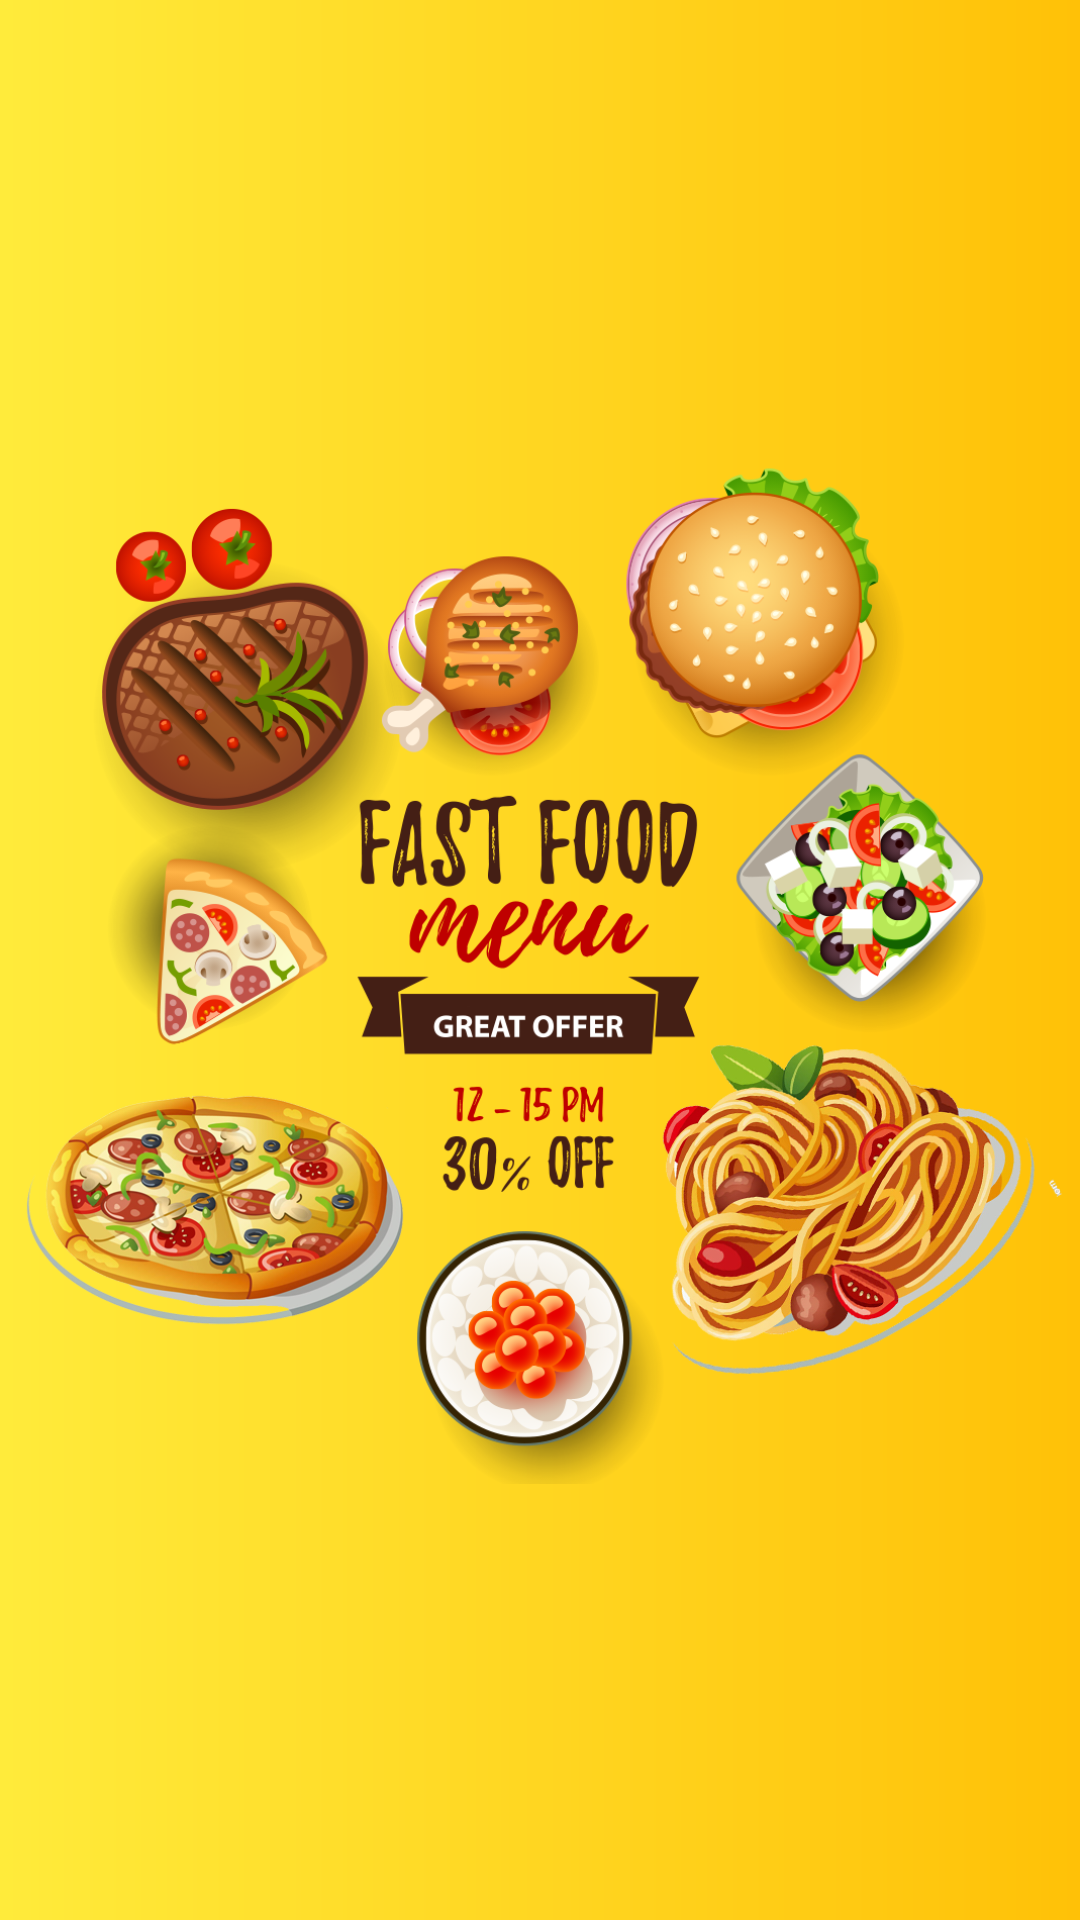

The Android layout XML behind this screen, and the referenced resources:
<!-- AndroidManifest.xml: application theme Theme.FastFoodBecasel -->
<!-- res/layout/activity_splash.xml -->
<?xml version="1.0" encoding="utf-8"?>
<androidx.constraintlayout.widget.ConstraintLayout xmlns:android="http://schemas.android.com/apk/res/android"
    xmlns:app="http://schemas.android.com/apk/res-auto"
    xmlns:tools="http://schemas.android.com/tools"
    android:layout_width="match_parent"
    android:layout_height="match_parent"
    android:background="@drawable/bottom_nav_bg"
    tools:context=".ui.SplashActivity">



    <ImageView
        android:id="@+id/splashImage"
        android:layout_width="wrap_content"
        android:layout_height="wrap_content"
        android:src="@drawable/on_b_2"
        app:layout_constraintTop_toTopOf="parent"
        app:layout_constraintBottom_toBottomOf="parent"
        app:layout_constraintLeft_toLeftOf="parent"
        app:layout_constraintRight_toRightOf="parent" />


</androidx.constraintlayout.widget.ConstraintLayout>
<!-- resources referenced by this layout -->
<resources>
  <!-- drawable bottom_nav_bg (drawable-v24) -->
  <?xml version="1.0" encoding="utf-8"?>
  <shape xmlns:android="http://schemas.android.com/apk/res/android">
  
      <gradient
          android:endColor="#FFC107"
          android:startColor="#FFEB3B" />
  </shape>
  <!-- drawable on_b_2: png bitmap (drawable, 799375 bytes) -->
  <style name="Theme.FastFoodBecasel" parent="Theme.MaterialComponents.DayNight.NoActionBar">
          
          <item name="colorPrimary">@color/purple_500</item>
          <item name="colorPrimaryVariant">@color/purple_700</item>
          <item name="colorOnPrimary">@color/white</item>
          
          <item name="colorSecondary">@color/teal_200</item>
          <item name="colorSecondaryVariant">@color/teal_700</item>
          <item name="colorOnSecondary">@color/black</item>
          
          <item name="android:statusBarColor" tools:targetApi="l">?attr/colorPrimaryVariant</item>
          
      </style>
  <color name="purple_500">#FF6200EE</color>
  <color name="purple_700">#FFC107</color>
  <color name="white">#FFFFFFFF</color>
  <color name="teal_200">#FF03DAC5</color>
  <color name="teal_700">#FF018786</color>
  <color name="black">#FF000000</color>
</resources>
